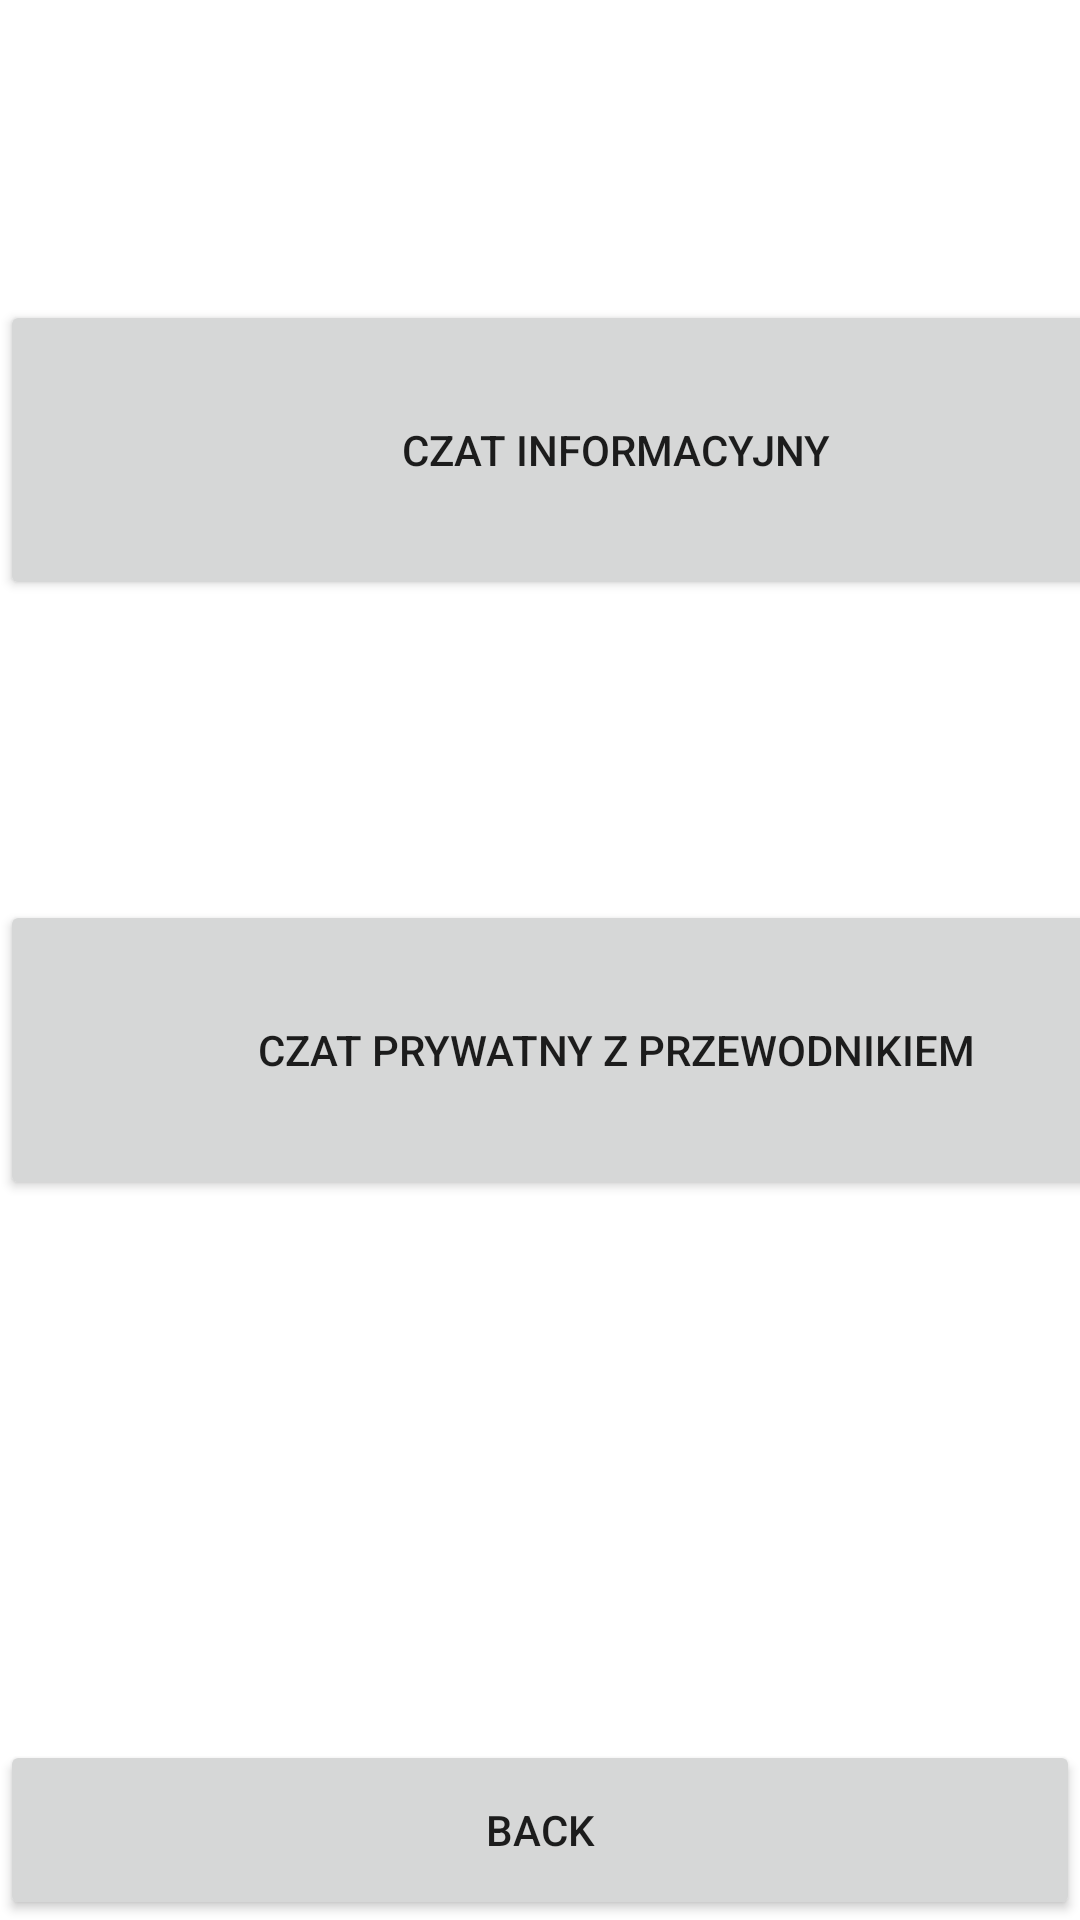

Write the Android layout XML for this screen, with the resource values it uses.
<!-- AndroidManifest.xml: application theme Theme.Easy_travel -->
<!-- res/layout/activity_chat_main.xml -->
<?xml version="1.0" encoding="utf-8"?>
<androidx.constraintlayout.widget.ConstraintLayout xmlns:android="http://schemas.android.com/apk/res/android"
    xmlns:app="http://schemas.android.com/apk/res-auto"
    xmlns:tools="http://schemas.android.com/tools"
    android:layout_width="match_parent"
    android:layout_height="match_parent">

    <Button
        android:id="@+id/btnInfoChat"
        android:layout_width="411dp"
        android:layout_height="100dp"
        android:layout_marginTop="100dp"
        android:text="Czat informacyjny"
        app:layout_constraintEnd_toEndOf="parent"
        app:layout_constraintHorizontal_bias="0.0"
        app:layout_constraintStart_toStartOf="parent"
        app:layout_constraintTop_toTopOf="parent" />

    <Button
        android:id="@+id/btnPrivateChat"
        android:layout_width="411dp"
        android:layout_height="100dp"
        android:layout_marginTop="100dp"
        android:text="Czat prywatny z przewodnikiem"
        app:layout_constraintEnd_toEndOf="parent"
        app:layout_constraintHorizontal_bias="0.0"
        app:layout_constraintStart_toStartOf="parent"
        app:layout_constraintTop_toBottomOf="@+id/btnInfoChat" />

    <Button
        android:id="@+id/btnBack"
        android:layout_width="0dp"
        android:layout_height="60dp"
        android:text="Back"
        app:layout_constraintBottom_toBottomOf="parent"
        app:layout_constraintEnd_toEndOf="parent"
        app:layout_constraintHorizontal_bias="0.0"
        app:layout_constraintStart_toStartOf="parent" />

</androidx.constraintlayout.widget.ConstraintLayout>
<!-- resources referenced by this layout -->
<resources>
  <style name="Theme.Easy_travel" parent="Theme.MaterialComponents.DayNight.DarkActionBar">
  
          <item name="windowActionBar">false</item>
          <item name="windowNoTitle">true</item>
  
          
          <item name="colorPrimary">#00D5FF</item>  
          <item name="colorPrimaryVariant">@color/black</item>
          <item name="colorOnPrimary">@color/white</item>
          
          <item name="colorSecondary">@color/teal_200</item>
          <item name="colorSecondaryVariant">@color/teal_700</item>
          <item name="colorOnSecondary">@color/black</item>
          
          <item name="android:statusBarColor" tools:targetApi="l">?attr/colorPrimaryVariant</item>
          
      </style>
  <!-- not gathered from this repository: default colours our renderer supplied (Android Studio template values) -->
  <color name="teal_200">#FF03DAC5</color>
  <color name="teal_700">#FF018786</color>
  <color name="black">#FF000000</color>
  <color name="white">#FFFFFFFF</color>
</resources>
